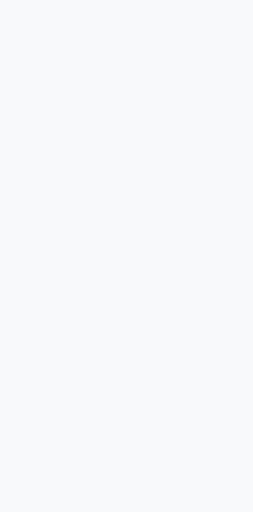
t = 0.00 s
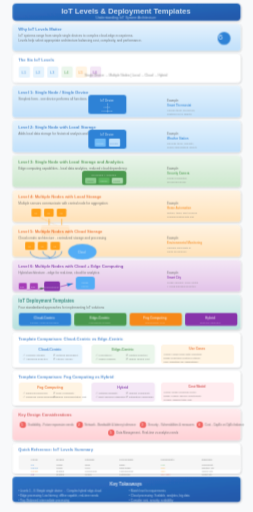
t = 0.45 s
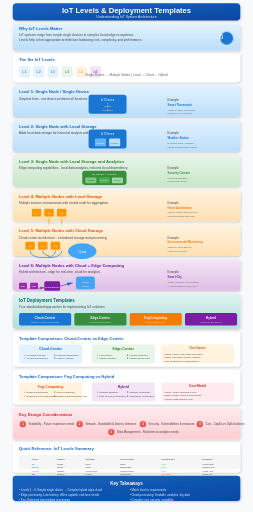
t = 0.70 s
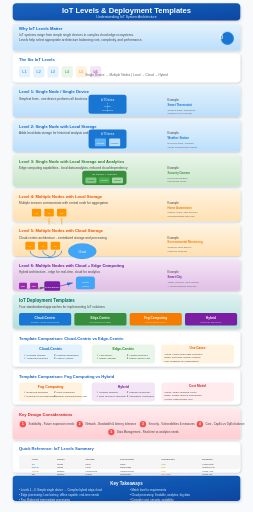
t = 1.20 s
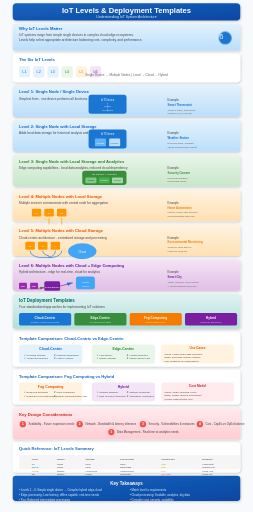
t = 1.45 s
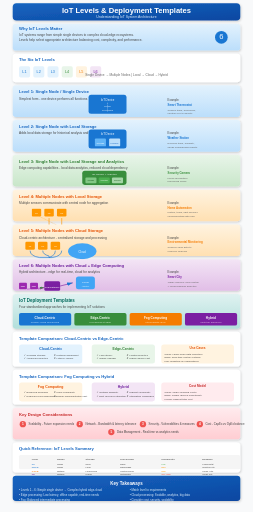
t = 1.95 s

The animated SVG that drew these frames (rendered in a browser with its animation timeline set to each time). Animation: 5 CSS @keyframes rules; one cycle of 2.20 s, repeats indefinitely.

<svg xmlns="http://www.w3.org/2000/svg" viewBox="0 0 800 1620">
  <defs>
    <!-- Gradients -->
    <linearGradient id="titleGrad" x1="0%" y1="0%" x2="100%" y2="100%">
      <stop offset="0%" style="stop-color:#1565c0"/>
      <stop offset="100%" style="stop-color:#0d47a1"/>
    </linearGradient>
    <linearGradient id="blueGrad" x1="0%" y1="0%" x2="0%" y2="100%">
      <stop offset="0%" style="stop-color:#e3f2fd"/>
      <stop offset="100%" style="stop-color:#bbdefb"/>
    </linearGradient>
    <linearGradient id="greenGrad" x1="0%" y1="0%" x2="0%" y2="100%">
      <stop offset="0%" style="stop-color:#e8f5e9"/>
      <stop offset="100%" style="stop-color:#c8e6c9"/>
    </linearGradient>
    <linearGradient id="orangeGrad" x1="0%" y1="0%" x2="0%" y2="100%">
      <stop offset="0%" style="stop-color:#fff3e0"/>
      <stop offset="100%" style="stop-color:#ffe0b2"/>
    </linearGradient>
    <linearGradient id="purpleGrad" x1="0%" y1="0%" x2="0%" y2="100%">
      <stop offset="0%" style="stop-color:#f3e5f5"/>
      <stop offset="100%" style="stop-color:#e1bee7"/>
    </linearGradient>
    <linearGradient id="redGrad" x1="0%" y1="0%" x2="0%" y2="100%">
      <stop offset="0%" style="stop-color:#ffebee"/>
      <stop offset="100%" style="stop-color:#ffcdd2"/>
    </linearGradient>
    <linearGradient id="tealGrad" x1="0%" y1="0%" x2="0%" y2="100%">
      <stop offset="0%" style="stop-color:#e0f2f1"/>
      <stop offset="100%" style="stop-color:#b2dfdb"/>
    </linearGradient>
    
    <!-- Shadow filter -->
    <filter id="shadow" x="-20%" y="-20%" width="140%" height="140%">
      <feDropShadow dx="2" dy="3" stdDeviation="3" flood-opacity="0.2"/>
    </filter>
    
    <!-- Arrow marker -->
    <marker id="arrowBlue" markerWidth="10" markerHeight="10" refX="9" refY="3" orient="auto" markerUnits="strokeWidth">
      <path d="M0,0 L0,6 L9,3 z" fill="#1976d2"/>
    </marker>
    <marker id="arrowGreen" markerWidth="10" markerHeight="10" refX="9" refY="3" orient="auto" markerUnits="strokeWidth">
      <path d="M0,0 L0,6 L9,3 z" fill="#388e3c"/>
    </marker>
    
    <!-- Animations -->
    <style>
      @keyframes fadeInSlide {
        from { opacity: 0; transform: translateY(20px); }
        to { opacity: 1; transform: translateY(0); }
      }
      @keyframes scaleIn {
        from { opacity: 0; transform: scale(0.85); }
        to { opacity: 1; transform: scale(1); }
      }
      @keyframes textReveal {
        from { opacity: 0; transform: translateX(-10px); }
        to { opacity: 1; transform: translateX(0); }
      }
      @keyframes pulse {
        0%, 100% { transform: scale(1); }
        50% { transform: scale(1.03); }
      }
      @keyframes drawLine {
        from { stroke-dashoffset: 300; }
        to { stroke-dashoffset: 0; }
      }
      .step { animation: fadeInSlide 0.6s ease-out; }
      .step rect {
        animation: scaleIn 0.5s cubic-bezier(0.34, 1.56, 0.64, 1);
        transform-origin: center;
      }
      .step text { animation: textReveal 0.4s ease-out 0.2s backwards; }
      .pulse { animation: pulse 2s ease-in-out infinite; }
      .draw-line {
        stroke-dasharray: 300;
        stroke-dashoffset: 300;
        animation: drawLine 1.5s ease-out forwards;
      }
    </style>
  </defs>
  
  <rect width="800" height="1620" fill="#f8f9fa"/>
  
  <!-- ==================== SECTION 1: INTRODUCTION ==================== -->
  
  <!-- Step 0: Title -->
  <g class="step" id="step0" data-narration="Welcome to IoT Levels and Deployment Templates. We'll explore how IoT systems range from simple single devices to complex cloud-edge hybrids.">
    <rect x="40" y="10" width="720" height="55" rx="12" fill="url(#titleGrad)" filter="url(#shadow)"/>
    <text x="400" y="42" font-family="Arial, sans-serif" font-size="24" font-weight="bold" fill="white" text-anchor="middle">IoT Levels &amp; Deployment Templates</text>
    <text x="400" y="58" font-family="Arial, sans-serif" font-size="11" fill="#e3f2fd" text-anchor="middle">Understanding IoT System Architecture</text>
  </g>
  
  <!-- Step 1: Why IoT Levels Matter -->
  <g class="step" id="step1" data-narration="IoT systems vary enormously in complexity. Understanding levels helps engineers select the right architecture for their application's requirements.">
    <rect x="40" y="75" width="720" height="85" rx="10" fill="url(#blueGrad)" filter="url(#shadow)"/>
    <text x="60" y="95" font-family="Arial, sans-serif" font-size="13" font-weight="bold" fill="#1565c0">Why IoT Levels Matter</text>
    <text x="60" y="115" font-family="Arial, sans-serif" font-size="10" fill="#424242">IoT systems range from simple single devices to complex cloud-edge ecosystems.</text>
    <text x="60" y="130" font-family="Arial, sans-serif" font-size="10" fill="#424242">Levels help select appropriate architecture balancing cost, complexity, and performance.</text>
    <circle cx="700" cy="118" r="20" fill="#1976d2" class="pulse"/>
    <text x="700" y="124" font-family="Arial, sans-serif" font-size="24" fill="white" text-anchor="middle">6</text>
  </g>
  
  <!-- Step 2: Levels Overview Preview -->
  <g class="step" id="step2" data-narration="The six IoT levels progress from simple single-device systems to complex hybrid edge-cloud architectures with distributed computing capabilities.">
    <rect x="40" y="170" width="720" height="90" rx="10" fill="white" filter="url(#shadow)"/>
    <text x="60" y="192" font-family="Arial, sans-serif" font-size="13" font-weight="bold" fill="#1565c0">The Six IoT Levels</text>
    <!-- Level indicators -->
    <g transform="translate(60, 210)">
      <rect x="0" y="0" width="35" height="35" rx="5" fill="#e3f2fd"/>
      <text x="17" y="22" font-family="Arial, sans-serif" font-size="12" fill="#1976d2" text-anchor="middle">L1</text>
      <rect x="45" y="0" width="35" height="35" rx="5" fill="#e3f2fd"/>
      <text x="62" y="22" font-family="Arial, sans-serif" font-size="12" fill="#1976d2" text-anchor="middle">L2</text>
      <rect x="90" y="0" width="35" height="35" rx="5" fill="#e3f2fd"/>
      <text x="107" y="22" font-family="Arial, sans-serif" font-size="12" fill="#1976d2" text-anchor="middle">L3</text>
      <rect x="135" y="0" width="35" height="35" rx="5" fill="#e8f5e9"/>
      <text x="152" y="22" font-family="Arial, sans-serif" font-size="12" fill="#388e3c" text-anchor="middle">L4</text>
      <rect x="180" y="0" width="35" height="35" rx="5" fill="#fff3e0"/>
      <text x="197" y="22" font-family="Arial, sans-serif" font-size="12" fill="#f57c00" text-anchor="middle">L5</text>
      <rect x="225" y="0" width="35" height="35" rx="5" fill="#f3e5f5"/>
      <text x="242" y="22" font-family="Arial, sans-serif" font-size="12" fill="#7b1fa2" text-anchor="middle">L6</text>
    </g>
    <text x="400" y="240" font-family="Arial, sans-serif" font-size="10" fill="#616161" text-anchor="middle">Single Device → Multiple Nodes | Local → Cloud → Hybrid</text>
  </g>
  
  <!-- ==================== SECTION 2: DEEP DIVE ==================== -->
  
  <!-- Step 3: Level 1 -->
  <g class="step" id="step3" data-narration="Level 1 is the simplest form - a single IoT device performs all functions including sensing, processing, storage, and communication.">
    <rect x="40" y="270" width="720" height="100" rx="10" fill="url(#blueGrad)" filter="url(#shadow)"/>
    <text x="60" y="295" font-family="Arial, sans-serif" font-size="13" font-weight="bold" fill="#1565c0">Level 1: Single Node / Single Device</text>
    <text x="60" y="315" font-family="Arial, sans-serif" font-size="10" fill="#424242">Simplest form - one device performs all functions</text>
    <!-- Device diagram -->
    <g transform="translate(280, 300)">
      <rect x="0" y="0" width="120" height="60" rx="8" fill="#1976d2"/>
      <text x="60" y="20" font-family="Arial, sans-serif" font-size="9" fill="white" text-anchor="middle">IoT Device</text>
      <line x1="60" y1="25" x2="60" y2="55" stroke="white" stroke-width="1" stroke-dasharray="4,2"/>
      <text x="60" y="40" font-family="Arial, sans-serif" font-size="7" fill="#e3f2fd" text-anchor="middle">Sensor</text>
      <text x="60" y="52" font-family="Arial, sans-serif" font-size="7" fill="#e3f2fd" text-anchor="middle">Processing</text>
    </g>
    <text x="530" y="320" font-family="Arial, sans-serif" font-size="9" fill="#424242">Example:</text>
    <text x="530" y="335" font-family="Arial, sans-serif" font-size="9" font-weight="bold" fill="#1976d2">Smart Thermostat</text>
    <text x="530" y="350" font-family="Arial, sans-serif" font-size="8" fill="#616161">Senses temp, processes,</text>
    <text x="530" y="362" font-family="Arial, sans-serif" font-size="8" fill="#616161">controls HVAC directly</text>
  </g>
  
  <!-- Step 4: Level 2 -->
  <g class="step" id="step4" data-narration="Level 2 adds local storage capability to the single node, enabling historical data analysis and offline operation.">
    <rect x="40" y="380" width="720" height="100" rx="10" fill="url(#blueGrad)" filter="url(#shadow)"/>
    <text x="60" y="405" font-family="Arial, sans-serif" font-size="13" font-weight="bold" fill="#1565c0">Level 2: Single Node with Local Storage</text>
    <text x="60" y="425" font-family="Arial, sans-serif" font-size="10" fill="#424242">Adds local data storage for historical analysis and offline operation</text>
    <!-- Device with storage -->
    <g transform="translate(280, 410)">
      <rect x="0" y="0" width="120" height="60" rx="8" fill="#1976d2"/>
      <text x="60" y="18" font-family="Arial, sans-serif" font-size="9" fill="white" text-anchor="middle">IoT Device</text>
      <rect x="20" y="28" width="35" height="25" rx="3" fill="#64b5f6"/>
      <text x="37" y="45" font-family="Arial, sans-serif" font-size="7" fill="white" text-anchor="middle">Storage</text>
      <rect x="65" y="28" width="35" height="25" rx="3" fill="#bbdefb"/>
      <text x="82" y="45" font-family="Arial, sans-serif" font-size="7" fill="#1565c0" text-anchor="middle">Process</text>
    </g>
    <text x="530" y="425" font-family="Arial, sans-serif" font-size="9" fill="#424242">Example:</text>
    <text x="530" y="440" font-family="Arial, sans-serif" font-size="9" font-weight="bold" fill="#1976d2">Weather Station</text>
    <text x="530" y="455" font-family="Arial, sans-serif" font-size="8" fill="#616161">Records temp, humidity,</text>
    <text x="530" y="467" font-family="Arial, sans-serif" font-size="8" fill="#616161">sends summarized reports</text>
  </g>
  
  <!-- Step 5: Level 3 -->
  <g class="step" id="step5" data-narration="Level 3 incorporates edge analytics at the device itself, enabling smarter decision-making without cloud dependency and faster response times.">
    <rect x="40" y="490" width="720" height="100" rx="10" fill="url(#greenGrad)" filter="url(#shadow)"/>
    <text x="60" y="515" font-family="Arial, sans-serif" font-size="13" font-weight="bold" fill="#2e7d32">Level 3: Single Node with Local Storage and Analytics</text>
    <text x="60" y="535" font-family="Arial, sans-serif" font-size="10" fill="#424242">Edge computing capabilities - local data analytics, reduced cloud dependency</text>
    <!-- Device with analytics -->
    <g transform="translate(260, 540)">
      <rect x="0" y="0" width="140" height="45" rx="8" fill="#388e3c"/>
      <text x="70" y="15" font-family="Arial, sans-serif" font-size="8" fill="white" text-anchor="middle">IoT Device + Analytics</text>
      <rect x="10" y="22" width="35" height="18" rx="3" fill="#81c784"/>
      <text x="27" y="34" font-family="Arial, sans-serif" font-size="6" fill="#1b5e20" text-anchor="middle">Storage</text>
      <rect x="52" y="22" width="35" height="18" rx="3" fill="#4caf50"/>
      <text x="69" y="34" font-family="Arial, sans-serif" font-size="6" fill="white" text-anchor="middle">Analytics</text>
      <rect x="94" y="22" width="35" height="18" rx="3" fill="#a5d6a7"/>
      <text x="111" y="34" font-family="Arial, sans-serif" font-size="6" fill="#1b5e20" text-anchor="middle">Process</text>
    </g>
    <text x="530" y="535" font-family="Arial, sans-serif" font-size="9" fill="#424242">Example:</text>
    <text x="530" y="550" font-family="Arial, sans-serif" font-size="9" font-weight="bold" fill="#388e3c">Security Camera</text>
    <text x="530" y="565" font-family="Arial, sans-serif" font-size="8" fill="#616161">Facial recognition</text>
    <text x="530" y="577" font-family="Arial, sans-serif" font-size="8" fill="#616161">processed locally</text>
  </g>
  
  <!-- Step 6: Level 4 -->
  <g class="step" id="step6" data-narration="Level 4 introduces multiple sensing nodes communicating with a central node for aggregation, storage, and local network processing.">
    <rect x="40" y="600" width="720" height="100" rx="10" fill="url(#orangeGrad)" filter="url(#shadow)"/>
    <text x="60" y="625" font-family="Arial, sans-serif" font-size="13" font-weight="bold" fill="#e65100">Level 4: Multiple Nodes with Local Storage</text>
    <text x="60" y="645" font-family="Arial, sans-serif" font-size="10" fill="#424242">Multiple sensors communicate with central node for aggregation</text>
    <!-- Multiple nodes diagram -->
    <g transform="translate(100, 660)">
      <rect x="0" y="0" width="30" height="25" rx="4" fill="#ff9800"/>
      <text x="15" y="16" font-family="Arial, sans-serif" font-size="7" fill="white" text-anchor="middle">N1</text>
      <rect x="40" y="0" width="30" height="25" rx="4" fill="#ff9800"/>
      <text x="55" y="16" font-family="Arial, sans-serif" font-size="7" fill="white" text-anchor="middle">N2</text>
      <rect x="80" y="0" width="30" height="25" rx="4" fill="#ff9800"/>
      <text x="95" y="16" font-family="Arial, sans-serif" font-size="7" fill="white" text-anchor="middle">N3</text>
      <line x1="55" y1="30" x2="55" y2="55" stroke="#ff9800" stroke-width="2"/>
      <line x1="95" y1="30" x2="95" y2="55" stroke="#ff9800" stroke-width="2"/>
      <line x1="25" y1="25" x2="85" y2="55" stroke="#ff9800" stroke-width="1" stroke-dasharray="3,2"/>
      <rect x="30" y="55" width="90" height="30" rx="6" fill="#f57c00"/>
      <text x="75" y="75" font-family="Arial, sans-serif" font-size="9" fill="white" text-anchor="middle">Central Hub</text>
    </g>
    <text x="530" y="645" font-family="Arial, sans-serif" font-size="9" fill="#424242">Example:</text>
    <text x="530" y="660" font-family="Arial, sans-serif" font-size="9" font-weight="bold" fill="#f57c00">Home Automation</text>
    <text x="530" y="675" font-family="Arial, sans-serif" font-size="8" fill="#616161">Motion, temp, light sensors</text>
    <text x="530" y="687" font-family="Arial, sans-serif" font-size="8" fill="#616161">communicating with hub</text>
  </g>
  
  <!-- Step 7: Level 5 -->
  <g class="step" id="step7" data-narration="Level 5 features multiple nodes sending data directly to cloud storage for centralized processing and scalable analytics.">
    <rect x="40" y="710" width="720" height="100" rx="10" fill="url(#orangeGrad)" filter="url(#shadow)"/>
    <text x="60" y="735" font-family="Arial, sans-serif" font-size="13" font-weight="bold" fill="#e65100">Level 5: Multiple Nodes with Cloud Storage</text>
    <text x="60" y="755" font-family="Arial, sans-serif" font-size="10" fill="#424242">Cloud-centric architecture - centralized storage and processing</text>
    <!-- Cloud diagram -->
    <g transform="translate(80, 765)">
      <rect x="0" y="0" width="30" height="25" rx="4" fill="#ff9800"/>
      <text x="15" y="16" font-family="Arial, sans-serif" font-size="7" fill="white" text-anchor="middle">N1</text>
      <rect x="40" y="0" width="30" height="25" rx="4" fill="#ff9800"/>
      <text x="55" y="16" font-family="Arial, sans-serif" font-size="7" fill="white" text-anchor="middle">N2</text>
      <rect x="80" y="0" width="30" height="25" rx="4" fill="#ff9800"/>
      <text x="95" y="16" font-family="Arial, sans-serif" font-size="7" fill="white" text-anchor="middle">N3</text>
      <path d="M15,28 Q15,45 45,50 L85,50 Q115,45 115,28" stroke="#1976d2" stroke-width="2" fill="none" class="draw-line"/>
      <path d="M55,28 Q55,40 75,45 L75,50" stroke="#1976d2" stroke-width="2" fill="none" class="draw-line"/>
      <path d="M95,28 Q95,40 85,45 L75,50" stroke="#1976d2" stroke-width="2" fill="none" class="draw-line"/>
      <ellipse cx="180" cy="30" rx="45" ry="25" fill="#42a5f5"/>
      <text x="180" y="35" font-family="Arial, sans-serif" font-size="9" fill="white" text-anchor="middle">Cloud</text>
    </g>
    <text x="530" y="755" font-family="Arial, sans-serif" font-size="9" fill="#424242">Example:</text>
    <text x="530" y="770" font-family="Arial, sans-serif" font-size="9" font-weight="bold" fill="#f57c00">Environmental Monitoring</text>
    <text x="530" y="785" font-family="Arial, sans-serif" font-size="8" fill="#616161">Sensors send data to</text>
    <text x="530" y="797" font-family="Arial, sans-serif" font-size="8" fill="#616161">cloud for analysis</text>
  </g>
  
  <!-- Step 8: Level 6 -->
  <g class="step" id="step8" data-narration="Level 6 is the most complex - combining edge computing for immediate response with cloud analytics for comprehensive long-term insights.">
    <rect x="40" y="820" width="720" height="100" rx="10" fill="url(#purpleGrad)" filter="url(#shadow)"/>
    <text x="60" y="845" font-family="Arial, sans-serif" font-size="13" font-weight="bold" fill="#6a1b9a">Level 6: Multiple Nodes with Cloud + Edge Computing</text>
    <text x="60" y="865" font-family="Arial, sans-serif" font-size="10" fill="#424242">Hybrid architecture - edge for real-time, cloud for analytics</text>
    <!-- Hybrid diagram -->
    <g transform="translate(60, 875)">
      <!-- Edge layer -->
      <rect x="0" y="20" width="25" height="20" rx="3" fill="#9c27b0"/>
      <text x="12" y="34" font-family="Arial, sans-serif" font-size="6" fill="white" text-anchor="middle">Edge</text>
      <rect x="35" y="20" width="25" height="20" rx="3" fill="#9c27b0"/>
      <text x="47" y="34" font-family="Arial, sans-serif" font-size="6" fill="white" text-anchor="middle">Edge</text>
      <!-- Fog/Gateway -->
      <rect x="80" y="15" width="50" height="30" rx="5" fill="#7b1fa2"/>
      <text x="105" y="35" font-family="Arial, sans-serif" font-size="8" fill="white" text-anchor="middle">Fog/Gateway</text>
      <!-- Cloud -->
      <rect x="180" y="0" width="60" height="40" rx="8" fill="#42a5f5"/>
      <text x="210" y="20" font-family="Arial, sans-serif" font-size="8" fill="white" text-anchor="middle">Cloud</text>
      <text x="210" y="32" font-family="Arial, sans-serif" font-size="6" fill="#e3f2fd" text-anchor="middle">Analytics</text>
      <!-- Arrows -->
      <line x1="25" y1="40" x2="80" y2="35" stroke="#9c27b0" stroke-width="1.5" marker-end="url(#arrowGreen)"/>
      <line x1="60" y1="40" x2="80" y2="35" stroke="#9c27b0" stroke-width="1.5"/>
      <line x1="130" y1="30" x2="170" y2="20" stroke="#7b1fa2" stroke-width="2" marker-end="url(#arrowBlue)"/>
    </g>
    <text x="530" y="865" font-family="Arial, sans-serif" font-size="9" fill="#424242">Example:</text>
    <text x="530" y="880" font-family="Arial, sans-serif" font-size="9" font-weight="bold" fill="#7b1fa2">Smart City</text>
    <text x="530" y="895" font-family="Arial, sans-serif" font-size="8" fill="#616161">Traffic sensors: local control</text>
    <text x="530" y="907" font-family="Arial, sans-serif" font-size="8" fill="#616161">+ cloud planning analytics</text>
  </g>
  
  <!-- Step 9: Deployment Templates Overview -->
  <g class="step" id="step9" data-narration="Now let's explore deployment templates that provide standardized approaches for implementing IoT solutions based on specific requirements.">
    <rect x="40" y="930" width="720" height="110" rx="10" fill="url(#tealGrad)" filter="url(#shadow)"/>
    <text x="60" y="955" font-family="Arial, sans-serif" font-size="14" font-weight="bold" fill="#00695c">IoT Deployment Templates</text>
    <text x="60" y="975" font-family="Arial, sans-serif" font-size="10" fill="#424242">Four standardized approaches for implementing IoT solutions</text>
    <!-- Four templates -->
    <g transform="translate(60, 990)">
      <rect x="0" y="0" width="165" height="40" rx="6" fill="#1976d2"/>
      <text x="82" y="18" font-family="Arial, sans-serif" font-size="10" fill="white" text-anchor="middle" font-weight="bold">Cloud-Centric</text>
      <text x="82" y="32" font-family="Arial, sans-serif" font-size="8" fill="#bbdefb" text-anchor="middle">Primary cloud processing</text>
      
      <rect x="175" y="0" width="165" height="40" rx="6" fill="#388e3c"/>
      <text x="257" y="18" font-family="Arial, sans-serif" font-size="10" fill="white" text-anchor="middle" font-weight="bold">Edge-Centric</text>
      <text x="257" y="32" font-family="Arial, sans-serif" font-size="8" fill="#c8e6c9" text-anchor="middle">Processing at edge</text>
      
      <rect x="350" y="0" width="165" height="40" rx="6" fill="#f57c00"/>
      <text x="432" y="18" font-family="Arial, sans-serif" font-size="10" fill="white" text-anchor="middle" font-weight="bold">Fog Computing</text>
      <text x="432" y="32" font-family="Arial, sans-serif" font-size="8" fill="#ffe0b2" text-anchor="middle">Intermediate layer</text>
      
      <rect x="525" y="0" width="165" height="40" rx="6" fill="#7b1fa2"/>
      <text x="607" y="18" font-family="Arial, sans-serif" font-size="10" fill="white" text-anchor="middle" font-weight="bold">Hybrid</text>
      <text x="607" y="32" font-family="Arial, sans-serif" font-size="8" fill="#e1bee7" text-anchor="middle">Multi-tier approach</text>
    </g>
  </g>
  
  <!-- Step 10: Cloud-Centric vs Edge-Centric -->
  <g class="step" id="step10" data-narration="Cloud-Centric offers scalable storage and analytics but relies on network connectivity. Edge-Centric provides low latency and offline capability but with limited analytics scope.">
    <rect x="40" y="1050" width="720" height="110" rx="10" fill="white" filter="url(#shadow)"/>
    <text x="60" y="1075" font-family="Arial, sans-serif" font-size="13" font-weight="bold" fill="#1565c0">Template Comparison: Cloud-Centric vs Edge-Centric</text>
    
    <!-- Cloud-Centric column -->
    <g transform="translate(60, 1090)">
      <rect x="0" y="0" width="200" height="60" rx="8" fill="#e3f2fd"/>
      <text x="100" y="18" font-family="Arial, sans-serif" font-size="11" fill="#1565c0" text-anchor="middle" font-weight="bold">Cloud-Centric</text>
      <text x="15" y="35" font-family="Arial, sans-serif" font-size="8" fill="#424242">✓ Scalable storage</text>
      <text x="15" y="47" font-family="Arial, sans-serif" font-size="8" fill="#424242">✓ Advanced analytics</text>
      <text x="110" y="35" font-family="Arial, sans-serif" font-size="8" fill="#424242">✗ Network dependent</text>
      <text x="110" y="47" font-family="Arial, sans-serif" font-size="8" fill="#424242">✗ Latency issues</text>
    </g>
    
    <!-- Edge-Centric column -->
    <g transform="translate(290, 1090)">
      <rect x="0" y="0" width="200" height="60" rx="8" fill="#e8f5e9"/>
      <text x="100" y="18" font-family="Arial, sans-serif" font-size="11" fill="#2e7d32" text-anchor="middle" font-weight="bold">Edge-Centric</text>
      <text x="15" y="35" font-family="Arial, sans-serif" font-size="8" fill="#424242">✓ Low latency</text>
      <text x="15" y="47" font-family="Arial, sans-serif" font-size="8" fill="#424242">✓ Offline capable</text>
      <text x="110" y="35" font-family="Arial, sans-serif" font-size="8" fill="#424242">✗ Limited analytics</text>
      <text x="110" y="47" font-family="Arial, sans-serif" font-size="8" fill="#424242">✗ Higher device cost</text>
    </g>
    
    <!-- Use cases -->
    <g transform="translate(510, 1090)">
      <rect x="0" y="0" width="230" height="60" rx="8" fill="#fff3e0"/>
      <text x="115" y="15" font-family="Arial, sans-serif" font-size="10" fill="#e65100" text-anchor="middle" font-weight="bold">Use Cases</text>
      <text x="10" y="32" font-family="Arial, sans-serif" font-size="8" fill="#424242">Cloud: Large-scale data collection</text>
      <text x="10" y="44" font-family="Arial, sans-serif" font-size="8" fill="#424242">Edge: Real-time control systems</text>
      <text x="10" y="56" font-family="Arial, sans-serif" font-size="8" fill="#424242">Fog: Industrial IoT applications</text>
    </g>
  </g>
  
  <!-- Step 11: Fog Computing vs Hybrid -->
  <g class="step" id="step11" data-narration="Fog Computing balances workload between edge and cloud. Hybrid offers maximum flexibility but with highest complexity and integration challenges.">
    <rect x="40" y="1170" width="720" height="110" rx="10" fill="white" filter="url(#shadow)"/>
    <text x="60" y="1195" font-family="Arial, sans-serif" font-size="13" font-weight="bold" fill="#1565c0">Template Comparison: Fog Computing vs Hybrid</text>
    
    <!-- Fog Computing column -->
    <g transform="translate(60, 1210)">
      <rect x="0" y="0" width="200" height="60" rx="8" fill="#fff3e0"/>
      <text x="100" y="18" font-family="Arial, sans-serif" font-size="11" fill="#e65100" text-anchor="middle" font-weight="bold">Fog Computing</text>
      <text x="15" y="35" font-family="Arial, sans-serif" font-size="8" fill="#424242">✓ Balanced workload</text>
      <text x="15" y="47" font-family="Arial, sans-serif" font-size="8" fill="#424242">✓ Reduced cloud dependency</text>
      <text x="110" y="35" font-family="Arial, sans-serif" font-size="8" fill="#424242">✗ More complexity</text>
      <text x="110" y="47" font-family="Arial, sans-serif" font-size="8" fill="#424242">✗ Higher implementation cost</text>
    </g>
    
    <!-- Hybrid column -->
    <g transform="translate(290, 1210)">
      <rect x="0" y="0" width="200" height="60" rx="8" fill="#f3e5f5"/>
      <text x="100" y="18" font-family="Arial, sans-serif" font-size="11" fill="#6a1b9a" text-anchor="middle" font-weight="bold">Hybrid</text>
      <text x="15" y="35" font-family="Arial, sans-serif" font-size="8" fill="#424242">✓ Optimal flexibility</text>
      <text x="15" y="47" font-family="Arial, sans-serif" font-size="8" fill="#424242">✓ Best resource utilization</text>
      <text x="110" y="35" font-family="Arial, sans-serif" font-size="8" fill="#424242">✗ Highest complexity</text>
      <text x="110" y="47" font-family="Arial, sans-serif" font-size="8" fill="#424242">✗ Integration challenges</text>
    </g>
    
    <!-- Cost Model -->
    <g transform="translate(510, 1210)">
      <rect x="0" y="0" width="230" height="60" rx="8" fill="#ffebee"/>
      <text x="115" y="15" font-family="Arial, sans-serif" font-size="10" fill="#c62828" text-anchor="middle" font-weight="bold">Cost Model</text>
      <text x="10" y="32" font-family="Arial, sans-serif" font-size="8" fill="#424242">Cloud: OpEx (ongoing costs)</text>
      <text x="10" y="44" font-family="Arial, sans-serif" font-size="8" fill="#424242">Edge: CapEx (device investment)</text>
      <text x="10" y="56" font-family="Arial, sans-serif" font-size="8" fill="#424242">Hybrid: Highest total cost</text>
    </g>
  </g>
  
  <!-- Step 12: Design Considerations -->
  <g class="step" id="step12" data-narration="When designing IoT systems, consider scalability, network constraints, security, cost factors, and data management needs to choose the right level.">
    <rect x="40" y="1290" width="720" height="100" rx="10" fill="url(#redGrad)" filter="url(#shadow)"/>
    <text x="60" y="1315" font-family="Arial, sans-serif" font-size="13" font-weight="bold" fill="#c62828">Key Design Considerations</text>
    
    <g transform="translate(60, 1330)">
      <g transform="translate(0, 0)">
        <circle cx="12" cy="12" r="10" fill="#ef5350"/>
        <text x="12" y="16" font-family="Arial, sans-serif" font-size="10" fill="white" text-anchor="middle" font-weight="bold">1</text>
        <text x="30" y="16" font-family="Arial, sans-serif" font-size="9" fill="#424242">Scalability - Future expansion needs</text>
      </g>
      <g transform="translate(180, 0)">
        <circle cx="12" cy="12" r="10" fill="#ef5350"/>
        <text x="12" y="16" font-family="Arial, sans-serif" font-size="10" fill="white" text-anchor="middle" font-weight="bold">2</text>
        <text x="30" y="16" font-family="Arial, sans-serif" font-size="9" fill="#424242">Network - Bandwidth &amp; latency tolerance</text>
      </g>
      <g transform="translate(380, 0)">
        <circle cx="12" cy="12" r="10" fill="#ef5350"/>
        <text x="12" y="16" font-family="Arial, sans-serif" font-size="10" fill="white" text-anchor="middle" font-weight="bold">3</text>
        <text x="30" y="16" font-family="Arial, sans-serif" font-size="9" fill="#424242">Security - Vulnerabilities &amp; measures</text>
      </g>
      <g transform="translate(560, 0)">
        <circle cx="12" cy="12" r="10" fill="#ef5350"/>
        <text x="12" y="16" font-family="Arial, sans-serif" font-size="10" fill="white" text-anchor="middle" font-weight="bold">4</text>
        <text x="30" y="16" font-family="Arial, sans-serif" font-size="9" fill="#424242">Cost - CapEx vs OpEx balance</text>
      </g>
      <g transform="translate(280, 25)">
        <circle cx="12" cy="12" r="10" fill="#ef5350"/>
        <text x="12" y="16" font-family="Arial, sans-serif" font-size="10" fill="white" text-anchor="middle" font-weight="bold">5</text>
        <text x="30" y="16" font-family="Arial, sans-serif" font-size="9" fill="#424242">Data Management - Real-time vs analytics needs</text>
      </g>
    </g>
  </g>
  
  <!-- ==================== SECTION 3: SUMMARY ==================== -->
  
  <!-- Step 13: Quick Reference Table -->
  <g class="step" id="step13" data-narration="Here's a quick reference comparing all six levels by nodes, storage, processing type, complexity, and typical use cases.">
    <rect x="40" y="1400" width="720" height="95" rx="10" fill="white" filter="url(#shadow)"/>
    <text x="60" y="1425" font-family="Arial, sans-serif" font-size="13" font-weight="bold" fill="#1565c0">Quick Reference: IoT Levels Summary</text>
    
    <!-- Table -->
    <g transform="translate(60, 1440)">
      <rect x="0" y="0" width="700" height="45" rx="5" fill="#f5f5f5"/>
      <text x="40" y="15" font-family="Arial, sans-serif" font-size="8" fill="#616161" font-weight="bold">Level</text>
      <text x="120" y="15" font-family="Arial, sans-serif" font-size="8" fill="#616161" font-weight="bold">Nodes</text>
      <text x="210" y="15" font-family="Arial, sans-serif" font-size="8" fill="#616161" font-weight="bold">Storage</text>
      <text x="320" y="15" font-family="Arial, sans-serif" font-size="8" fill="#616161" font-weight="bold">Processing</text>
      <text x="450" y="15" font-family="Arial, sans-serif" font-size="8" fill="#616161" font-weight="bold">Complexity</text>
      <text x="580" y="15" font-family="Arial, sans-serif" font-size="8" fill="#616161" font-weight="bold">Example</text>
      
      <!-- Row 1 -->
      <text x="40" y="32" font-family="Arial, sans-serif" font-size="8" fill="#1976d2" font-weight="bold">L1</text>
      <text x="120" y="32" font-family="Arial, sans-serif" font-size="7" fill="#424242">Single</text>
      <text x="210" y="32" font-family="Arial, sans-serif" font-size="7" fill="#424242">None</text>
      <text x="320" y="32" font-family="Arial, sans-serif" font-size="7" fill="#424242">Basic</text>
      <text x="450" y="32" font-family="Arial, sans-serif" font-size="7" fill="#4caf50">Low</text>
      <text x="580" y="32" font-family="Arial, sans-serif" font-size="7" fill="#424242">Thermostat</text>
      
      <!-- Row 2 -->
      <text x="40" y="42" font-family="Arial, sans-serif" font-size="8" fill="#1976d2" font-weight="bold">L2-L3</text>
      <text x="120" y="42" font-family="Arial, sans-serif" font-size="7" fill="#424242">Single</text>
      <text x="210" y="42" font-family="Arial, sans-serif" font-size="7" fill="#424242">Local</text>
      <text x="320" y="42" font-family="Arial, sans-serif" font-size="7" fill="#424242">Basic/Edge</text>
      <text x="450" y="42" font-family="Arial, sans-serif" font-size="7" fill="#ff9800">Med</text>
      <text x="580" y="42" font-family="Arial, sans-serif" font-size="7" fill="#424242">Weather Stn</text>
      
      <!-- Row 3 -->
      <text x="40" y="52" font-family="Arial, sans-serif" font-size="8" fill="#f57c00" font-weight="bold">L4-L5</text>
      <text x="120" y="52" font-family="Arial, sans-serif" font-size="7" fill="#424242">Multiple</text>
      <text x="210" y="52" font-family="Arial, sans-serif" font-size="7" fill="#424242">Local/Cloud</text>
      <text x="320" y="52" font-family="Arial, sans-serif" font-size="7" fill="#424242">Central/Cloud</text>
      <text x="450" y="52" font-family="Arial, sans-serif" font-size="7" fill="#ff9800">High</text>
      <text x="580" y="52" font-family="Arial, sans-serif" font-size="7" fill="#424242">Home Auto</text>
      
      <!-- Row 4 -->
      <text x="40" y="62" font-family="Arial, sans-serif" font-size="8" fill="#7b1fa2" font-weight="bold">L6</text>
      <text x="120" y="62" font-family="Arial, sans-serif" font-size="7" fill="#424242">Multiple</text>
      <text x="210" y="62" font-family="Arial, sans-serif" font-size="7" fill="#424242">Hybrid</text>
      <text x="320" y="62" font-family="Arial, sans-serif" font-size="7" fill="#424242">Distributed</text>
      <text x="450" y="62" font-family="Arial, sans-serif" font-size="7" fill="#f44336">Very High</text>
      <text x="580" y="62" font-family="Arial, sans-serif" font-size="7" fill="#424242">Smart City</text>
    </g>
  </g>
  
  <!-- Step 14: Key Takeaways -->
  <g class="step" id="step14" data-narration="Remember: Levels progress from simple to complex. Match your level to requirements considering latency, bandwidth, cost, and scalability. Edge for real-time, cloud for analytics.">
    <rect x="40" y="1505" width="720" height="80" rx="10" fill="url(#titleGrad)" filter="url(#shadow)"/>
    <text x="400" y="1535" font-family="Arial, sans-serif" font-size="14" font-weight="bold" fill="white" text-anchor="middle">Key Takeaways</text>
    
    <g transform="translate(60, 1555)">
      <text x="0" y="0" font-family="Arial, sans-serif" font-size="9" fill="#e3f2fd">• Levels 1→6: Simple single device → Complex hybrid edge-cloud</text>
      <text x="350" y="0" font-family="Arial, sans-serif" font-size="9" fill="#e3f2fd">• Match level to requirements</text>
      
      <text x="0" y="15" font-family="Arial, sans-serif" font-size="9" fill="#e3f2fd">• Edge processing: Low latency, offline capable, real-time needs</text>
      <text x="350" y="15" font-family="Arial, sans-serif" font-size="9" fill="#e3f2fd">• Cloud processing: Scalable, analytics, big data</text>
      
      <text x="0" y="30" font-family="Arial, sans-serif" font-size="9" fill="#e3f2fd">• Fog: Balanced intermediate processing</text>
      <text x="350" y="30" font-family="Arial, sans-serif" font-size="9" fill="#e3f2fd">• Consider cost, security, scalability</text>
    </g>
  </g>
</svg>
